10-way image classification set "satellite-image-classification" from GitHub (summer-xrx/satellite-image-classification); label vocabulary: beach, circular farmland, cloud, desert, forest, mountain, rectangular farmland, residential area, river, snow-covered mountain.

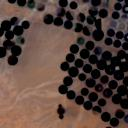
Label: circular farmland

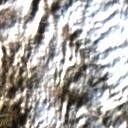
Label: snow-covered mountain

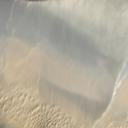
Label: desert

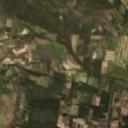
Label: rectangular farmland

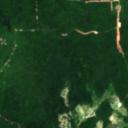
Label: forest

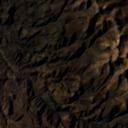
Label: mountain
